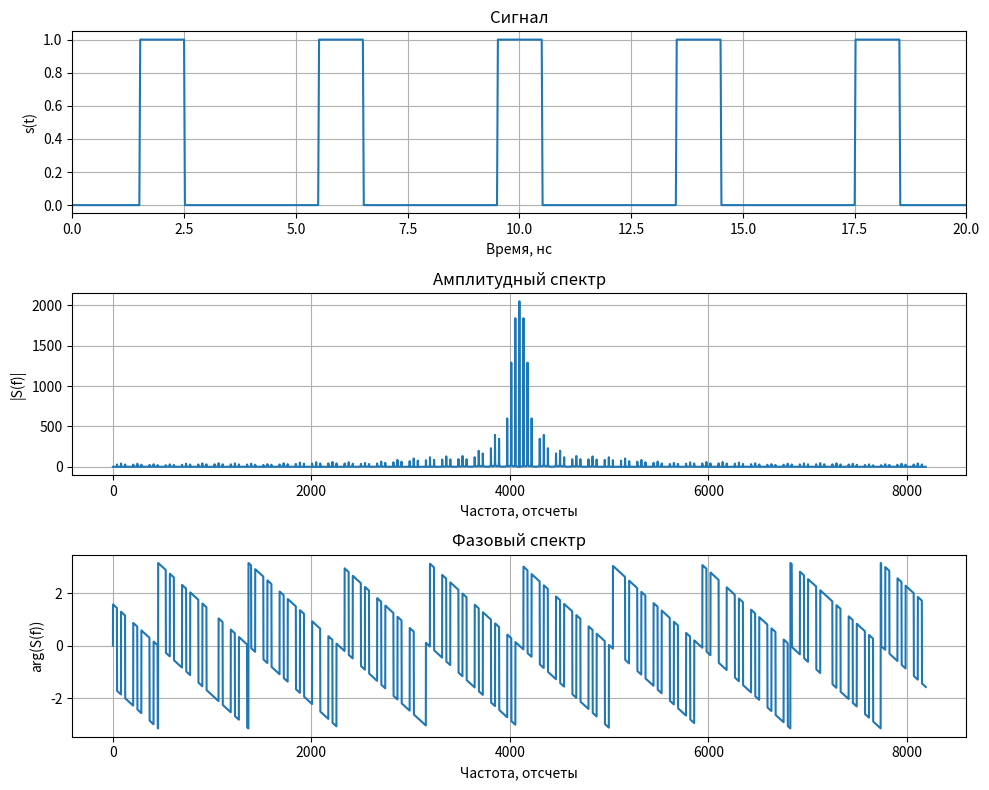

Source code (Python):
import numpy as np
import numpy.typing as npt
import matplotlib.pyplot as plt
from scipy.fft import fft, fftshift

def meander(time: npt.NDArray, duty: float, period: float) -> npt.NDArray:
    """Функция генерации последовательности прямоугольных импульсов."""
    s = np.zeros_like(time)
    triangle = (
        np.arcsin(np.sin(2.0 * np.pi / period * time + np.pi / 2)) /
        np.pi + 0.5)
    s[triangle < duty] = 1
    return s

if __name__ == "__main__":
    dt = 20e-12
    signal_len = 8 * 1024
    time = np.arange(signal_len) * dt
    duty = 0.25
    period = 4e-9
    signal = meander(time, duty, period)
    spectrum = fftshift(fft(signal))
    spectrum_mag = np.abs(spectrum)
    spectrum_phase = np.angle(spectrum)

    fig = plt.figure(figsize=(10, 8))

    ax_signal = fig.add_subplot(3, 1, 1)
    ax_signal.plot(time / 1e-9, signal)
    ax_signal.set_title("Сигнал")
    ax_signal.set_xlabel("Время, нс")
    ax_signal.set_ylabel("s(t)")
    ax_signal.set_xlim(0, 20)
    ax_signal.grid()

    ax_spectrum_mag = fig.add_subplot(3, 1, 2)
    ax_spectrum_mag.plot(spectrum_mag)
    ax_spectrum_mag.set_title("Амплитудный спектр")
    ax_spectrum_mag.set_xlabel("Частота, отсчеты")
    ax_spectrum_mag.set_ylabel("|S(f)|")
    ax_spectrum_mag.grid()

    ax_spectrum_phase = fig.add_subplot(3, 1, 3)
    ax_spectrum_phase.plot(spectrum_phase)
    ax_spectrum_phase.set_title("Фазовый спектр")
    ax_spectrum_phase.set_xlabel("Частота, отсчеты")
    ax_spectrum_phase.set_ylabel("arg(S(f))")
    ax_spectrum_phase.grid()

    fig.tight_layout()
    plt.show()
